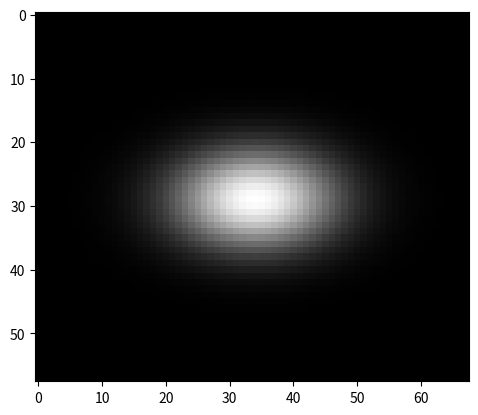

Write the Python code that produced this figure.
from matplotlib import pyplot as plt
import numpy as np
from scipy.stats import multivariate_normal
import math

'''
x_values = np.linspace(0, 58, 58)
y_values = np.linspace(0, 68, 68)

mu_x = 29
sig_x = 5.348265
g_x = np.exp(-np.power(x_values - mu_x, 2.) / (2 * np.power(sig_x, 2.)))
g_x = g_x*100
print(g_x)
print(np.shape(g_x))

mu_y = 34
sig_y = 8.75213
g_y = np.exp(-np.power(y_values - mu_y, 2.) / (2 * np.power(sig_y, 2.)))
g_y = g_y * 100
print(g_y)


g = np.outer(g_x,g_y)
print(np.shape(g))

plt.imshow(g)
plt.show()
'''
'''
mean = [29,34]
cov = [[5.5,0],[0,8.5]] 

x,y = np.random.multivariate_normal(mean,cov,5000).T
plt.plot(x,y,'x')
plt.axis('equal')
plt.show()

print(x[0:30])
'''
x_mu = 29
x_sig = 5.348

y_mu = 34
y_sig = 8.752

x, y = np.mgrid[0:58,0:68]
print(x[0:6,0:6])
x_pwr = (x - x_mu)**2/(2*x_sig**2)
y_pwr = (y - y_mu)**2/(2*y_sig**2)

prior = (1/(2*math.pi*x_sig*y_sig))*np.exp(-(x_pwr+y_pwr))
#prior = np.log(prior)
plt.gray()
plt.imshow(prior)
plt.show()

print(prior[23:30,24:34])
#print(prior[0:5,0:5])
print(np.shape(prior))
